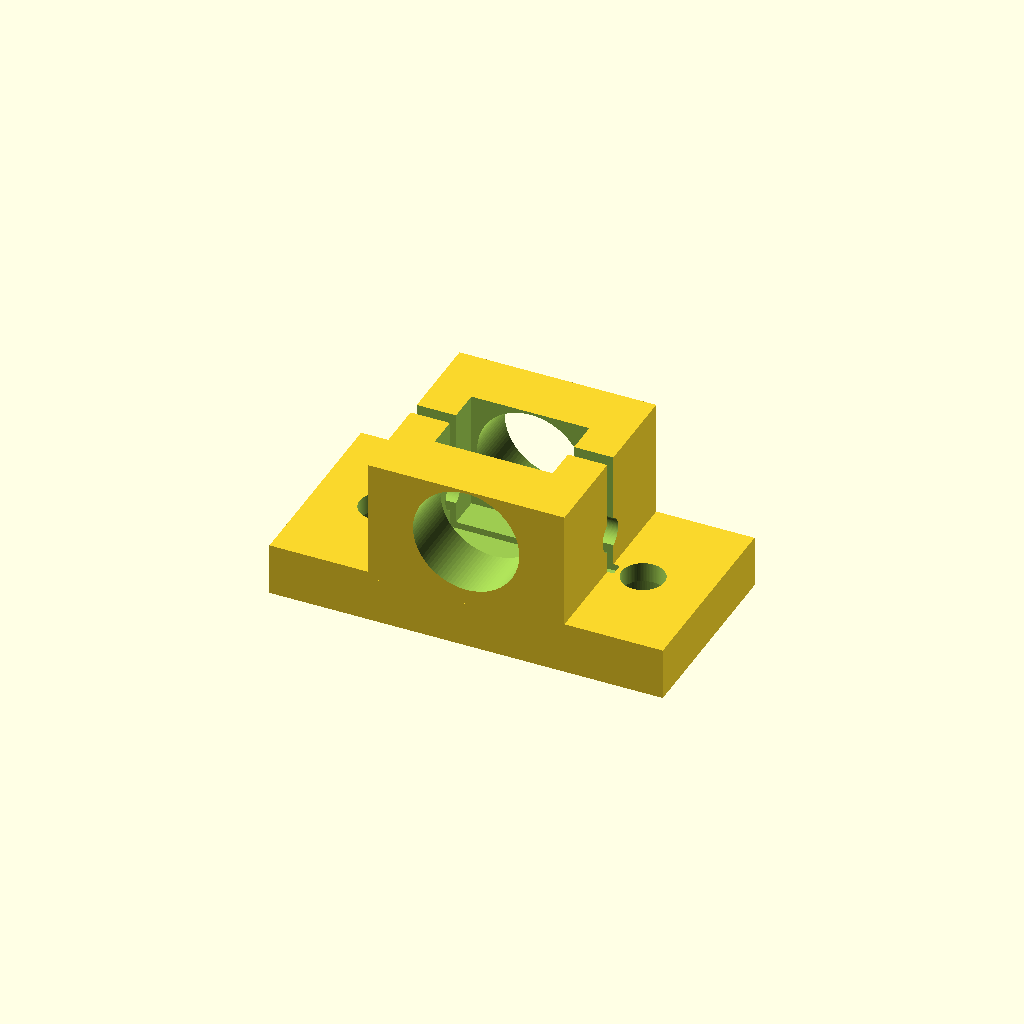
Cell 1 — every parameter at its default value.
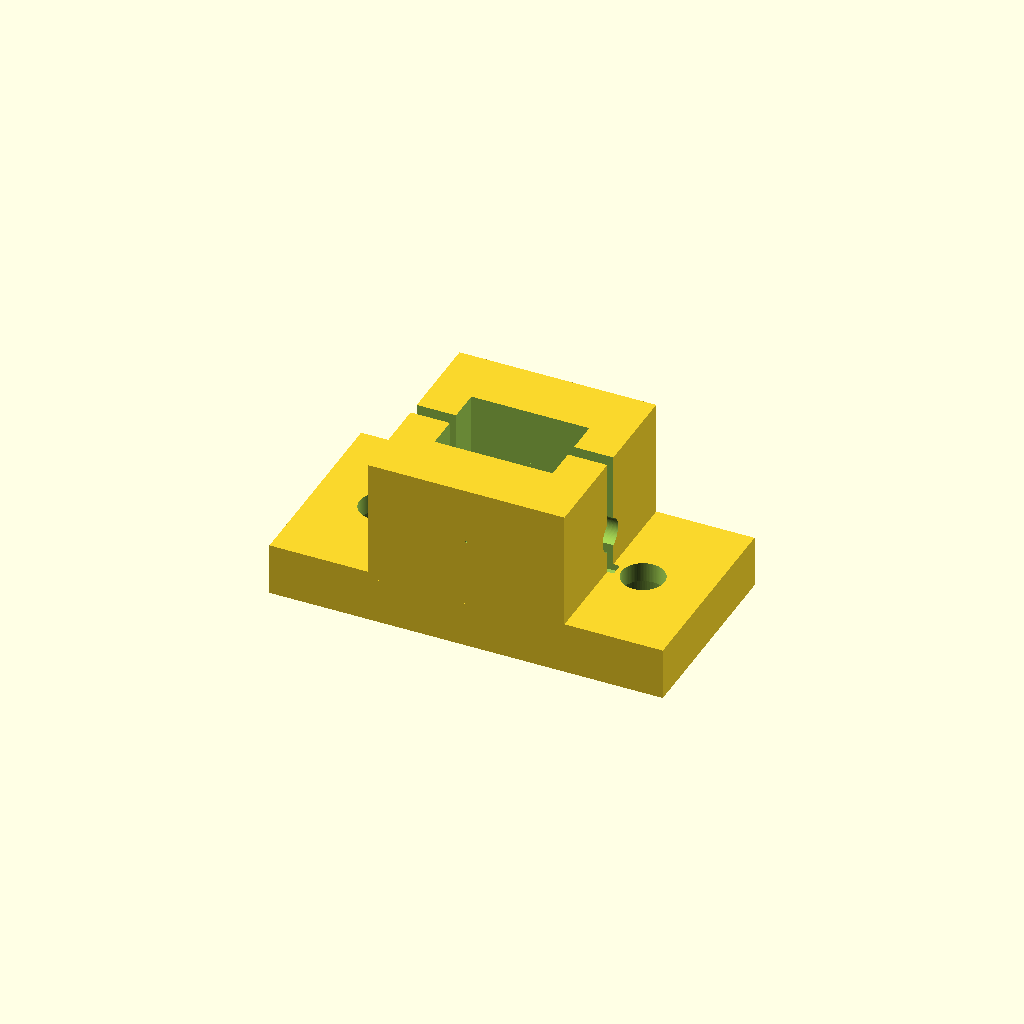
Cell 2: rod_d = 0.1 (everything else at default).
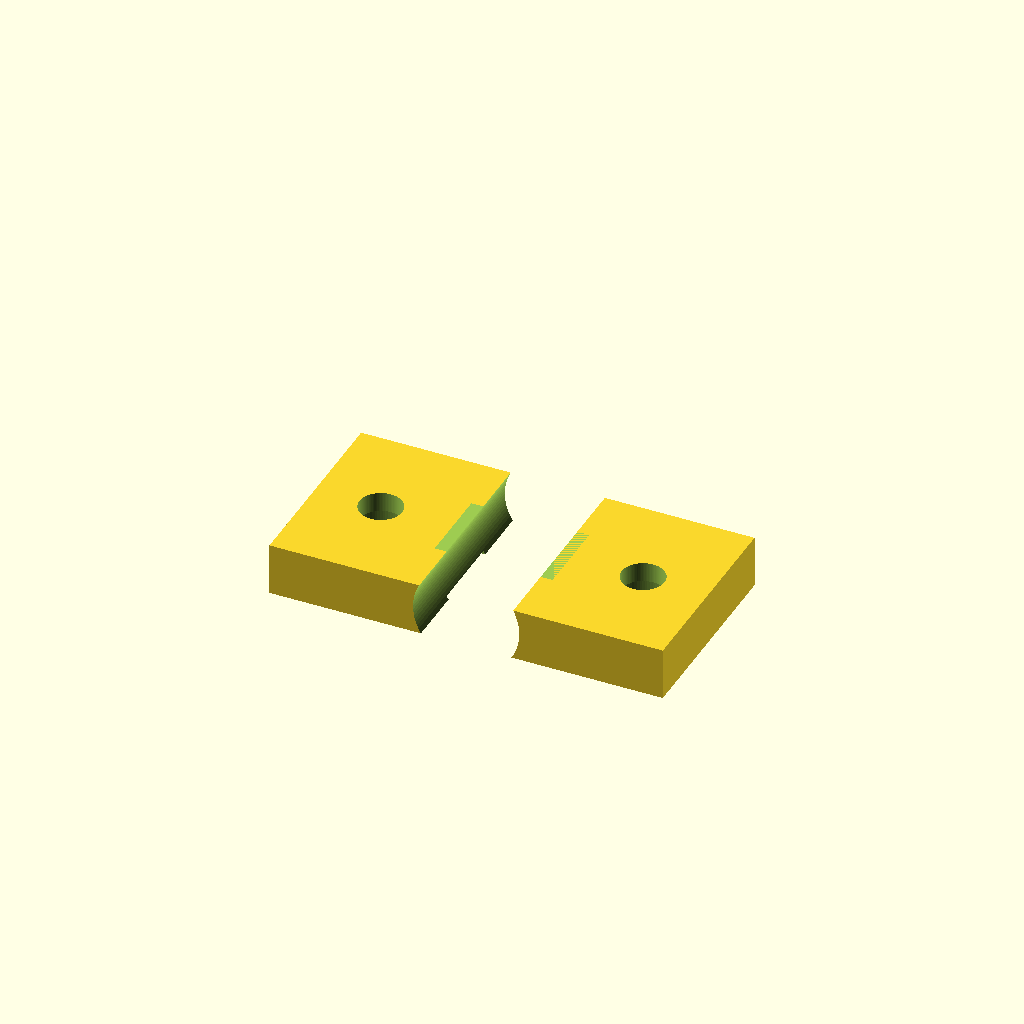
Cell 3: bracket_h = 0.5 (everything else at default).
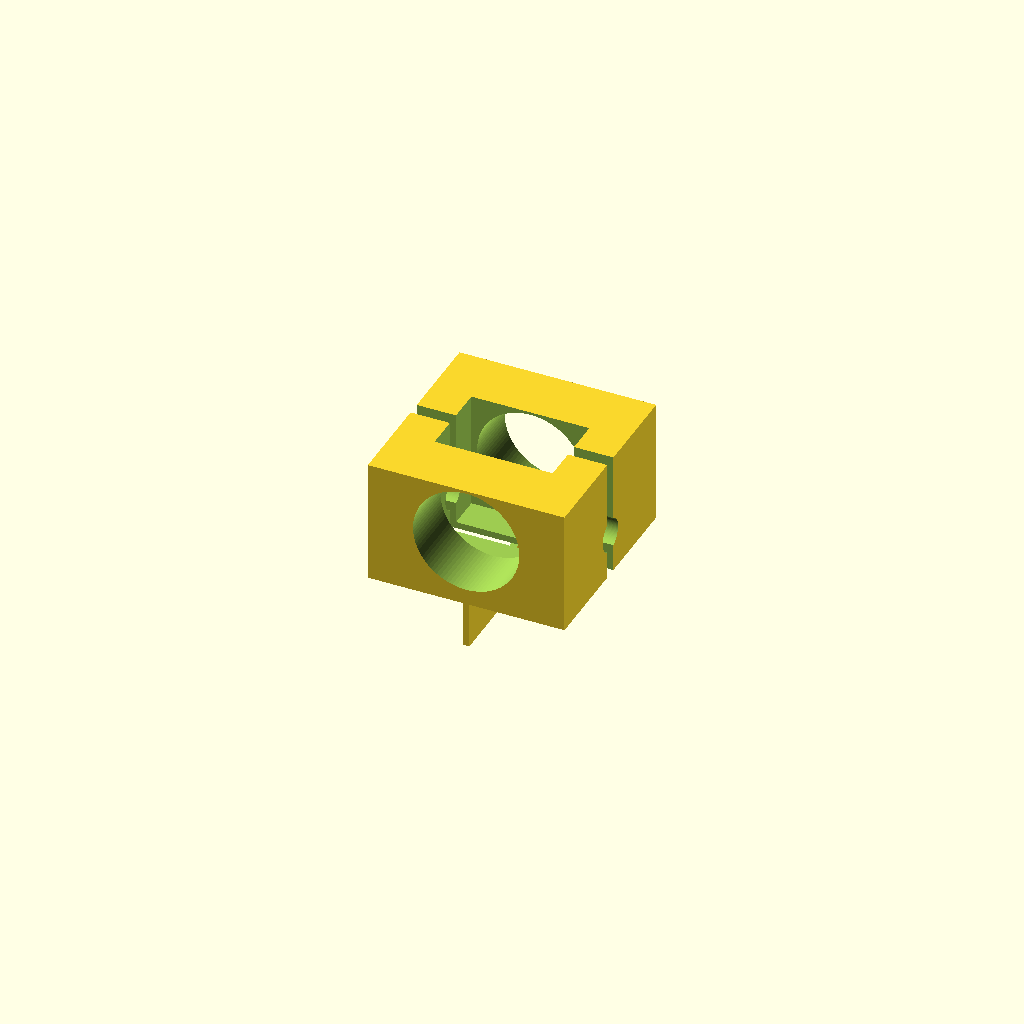
Cell 4 — base_L set to 1, the other parameters unchanged.
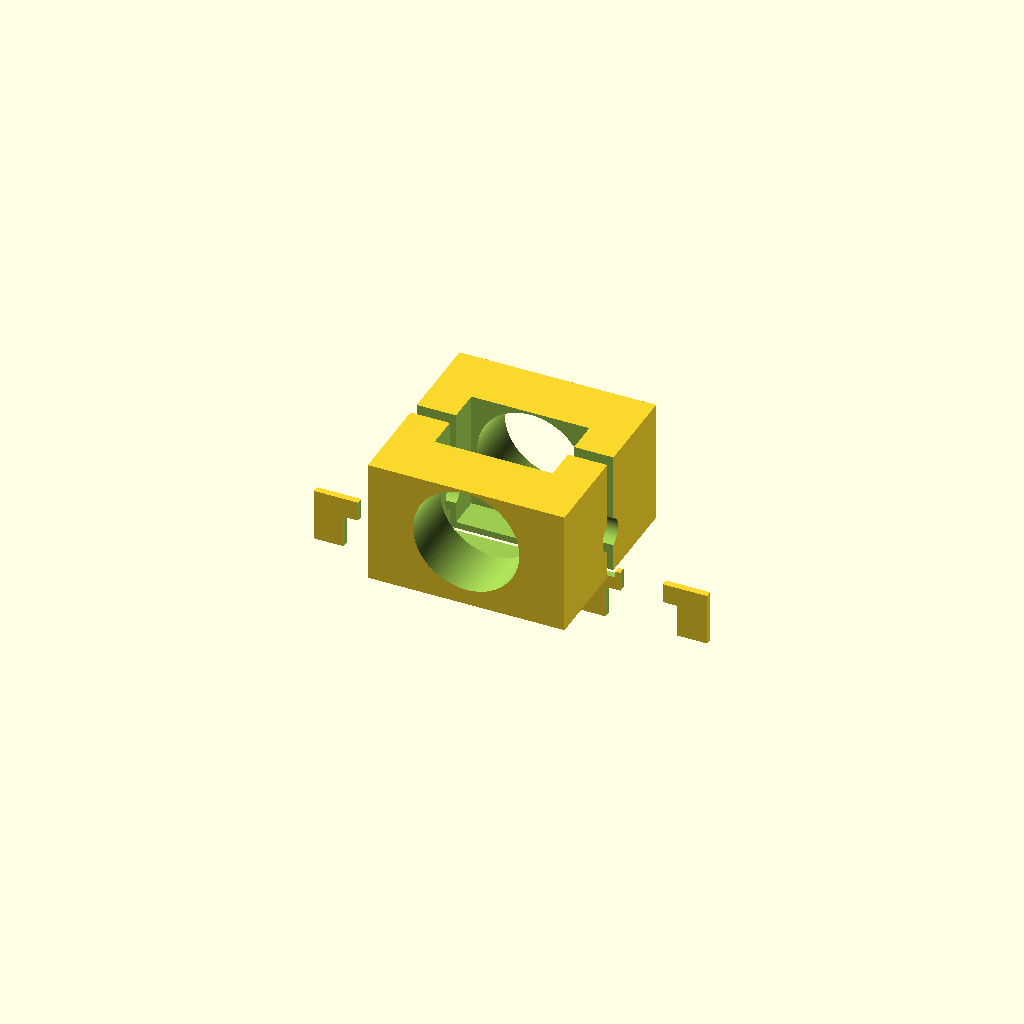
Cell 5: the same model with base_W = 1.
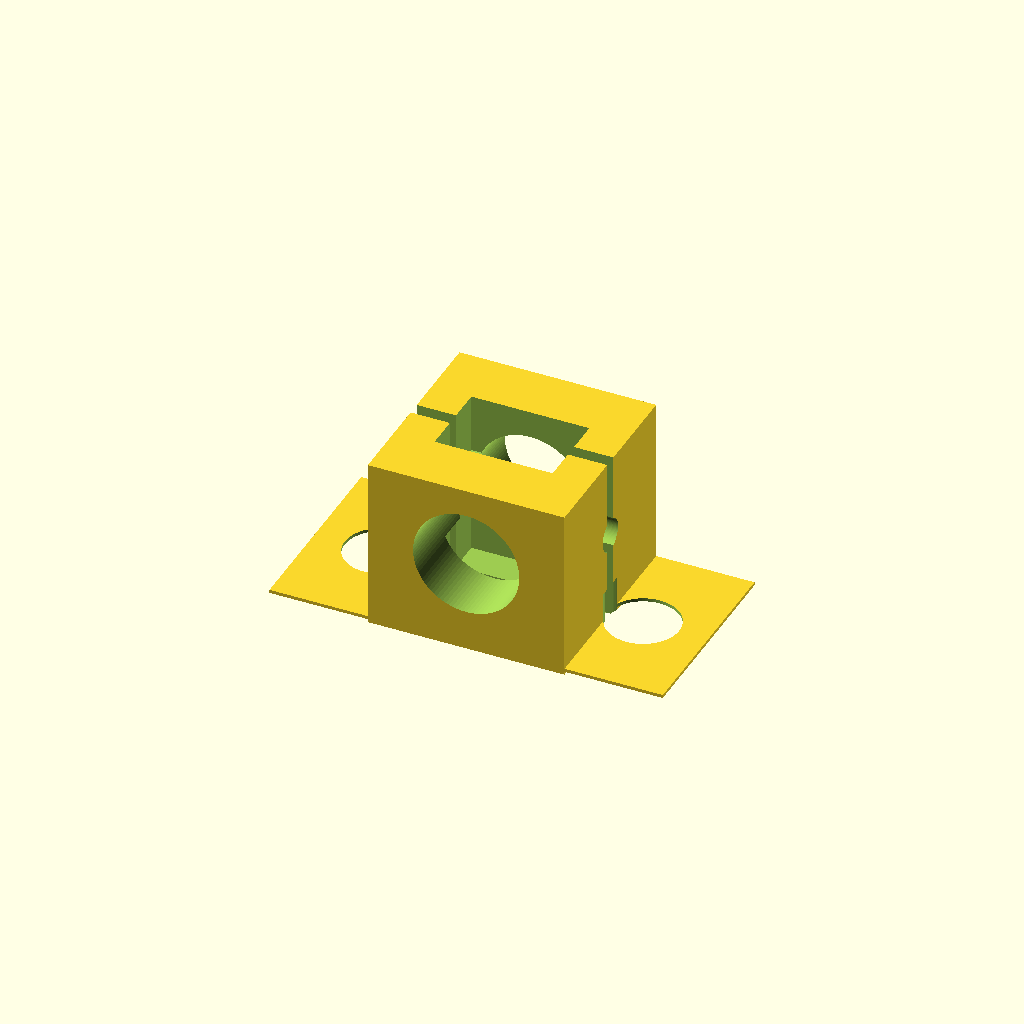
Cell 6 — base_T set to 0.5, the other parameters unchanged.
All cells are drawn from one camera (rotation 55°, 0°, 25°, orthographic, colour scheme Cornfield), so only the parameter changes between them.
Source of the model, results/nopscadlib/ablations/no_retrieval/scad/sk_bracket__SK16.scad:
$fn = 96;

// Parameters
rod_d = 16; //[8:32:0.1]
bracket_h = 27; //[14:54:0.5]

base_L = 60; //[30:120:1]
base_W = 30; //[15:60:1]
base_T = 8; //[4:16:0.5]

support_block_L = 30; //[15:60:1]
support_block_W = 30; //[15:60:1]

bore_clearance = 0.2; //[0:0.8:0.05]

mount_hole_d = 6.5; //[3:10:0.1]
mount_hole_spacing = 40; //[20:80:1]

clamp_split_w = 2; //[0.8:4:0.1]
overlap = 1; //[0.5:2:0.1]

counterbore_d = 11; //[8:18:0.5]
counterbore_depth = 4; //[2:8:0.5]

set_screw_d = 5; //[3:8:0.1]
set_screw_z = 13.5; //[8:20:0.5]

lighten_window_W = 12; //[6:24:0.5]
lighten_window_L = 18; //[10:28:0.5]
lighten_window_H = 10; //[6:16:0.5]

// Derived (enforce critical overall height)
support_block_H = bracket_h - base_T; // ensures overall height == bracket_h

// Base Block
module base_block() {
  translate([0, 0, base_T/2])
    cube([base_L, base_W, base_T], center=true);
}

// Support Block (connected to base with overlap)
module support_block() {
  translate([0, 0, base_T + support_block_H/2 - overlap])
    cube([support_block_L, support_block_W, support_block_H], center=true);
}

// Rod Support Bore (through support block along Y)
module rod_support_bore() {
  translate([0, 0, base_T + support_block_H/2])
    rotate([90, 0, 0])
      cylinder(h=support_block_W + 2*overlap,
               r=(rod_d + bore_clearance)/2,
               center=true);
}

// Mounting Holes (through base)
module mount_holes() {
  for (sx = [-1, 1])
    translate([sx*mount_hole_spacing/2, 0, base_T/2])
      cylinder(h=base_T + 2*overlap, r=mount_hole_d/2, center=true);
}

// Mounting Hole Counterbores (from bottom face into base)
module mount_counterbores() {
  for (sx = [-1, 1])
    translate([sx*mount_hole_spacing/2, 0, counterbore_depth/2])
      cylinder(h=counterbore_depth + 2*overlap, r=counterbore_d/2, center=true);
}

// Rod Clamp Split (slot through support block along Y)
module rod_clamp_split() {
  translate([0, 0, base_T + support_block_H/2])
    cube([support_block_L + 2*overlap,
          clamp_split_w,
          support_block_H + 2*overlap], center=true);
}

// Set Screw Hole (through support block along X)
module set_screw_hole() {
  translate([0, 0, set_screw_z])
    rotate([0, 90, 0])
      cylinder(h=support_block_L + 2*overlap, r=set_screw_d/2, center=true);
}

// Lightening Cutouts (kept within support block)
module lightening_cutouts() {
  zc = base_T + support_block_H/2;
  dz = (support_block_H - lighten_window_H)/2;
  for (sz = [-1, 1])
    translate([0, 0, zc + sz*dz])
      cube([lighten_window_L, lighten_window_W, lighten_window_H], center=true);
}

// Final Bracket Assembly (one connected solid)
difference() {
  union() {
    base_block();
    support_block();
  }
  mount_holes();
  mount_counterbores();
  rod_support_bore();
  rod_clamp_split();
  set_screw_hole();
  lightening_cutouts();
}
Parameter table extracted from the source (name, type, default, range or options):
rod_d: number, default 16, range 0.1 to 8, step 32
bracket_h: number, default 27, range 0.5 to 14, step 54
base_L: number, default 60, range 1 to 30, step 120
base_W: number, default 30, range 1 to 15, step 60
base_T: number, default 8, range 0.5 to 4, step 16
support_block_L: number, default 30, range 1 to 15, step 60
support_block_W: number, default 30, range 1 to 15, step 60
bore_clearance: number, default 0.2, range 0 to 0.05, step 0.8
mount_hole_d: number, default 6.5, range 0.1 to 3, step 10
mount_hole_spacing: number, default 40, range 1 to 20, step 80
clamp_split_w: number, default 2, range 0.1 to 0.8, step 4
overlap: number, default 1, range 0.1 to 0.5, step 2
counterbore_d: number, default 11, range 0.5 to 8, step 18
counterbore_depth: number, default 4, range 0.5 to 2, step 8
set_screw_d: number, default 5, range 0.1 to 3, step 8
set_screw_z: number, default 13.5, range 0.5 to 8, step 20
lighten_window_W: number, default 12, range 0.5 to 6, step 24
lighten_window_L: number, default 18, range 0.5 to 10, step 28
lighten_window_H: number, default 10, range 0.5 to 6, step 16
